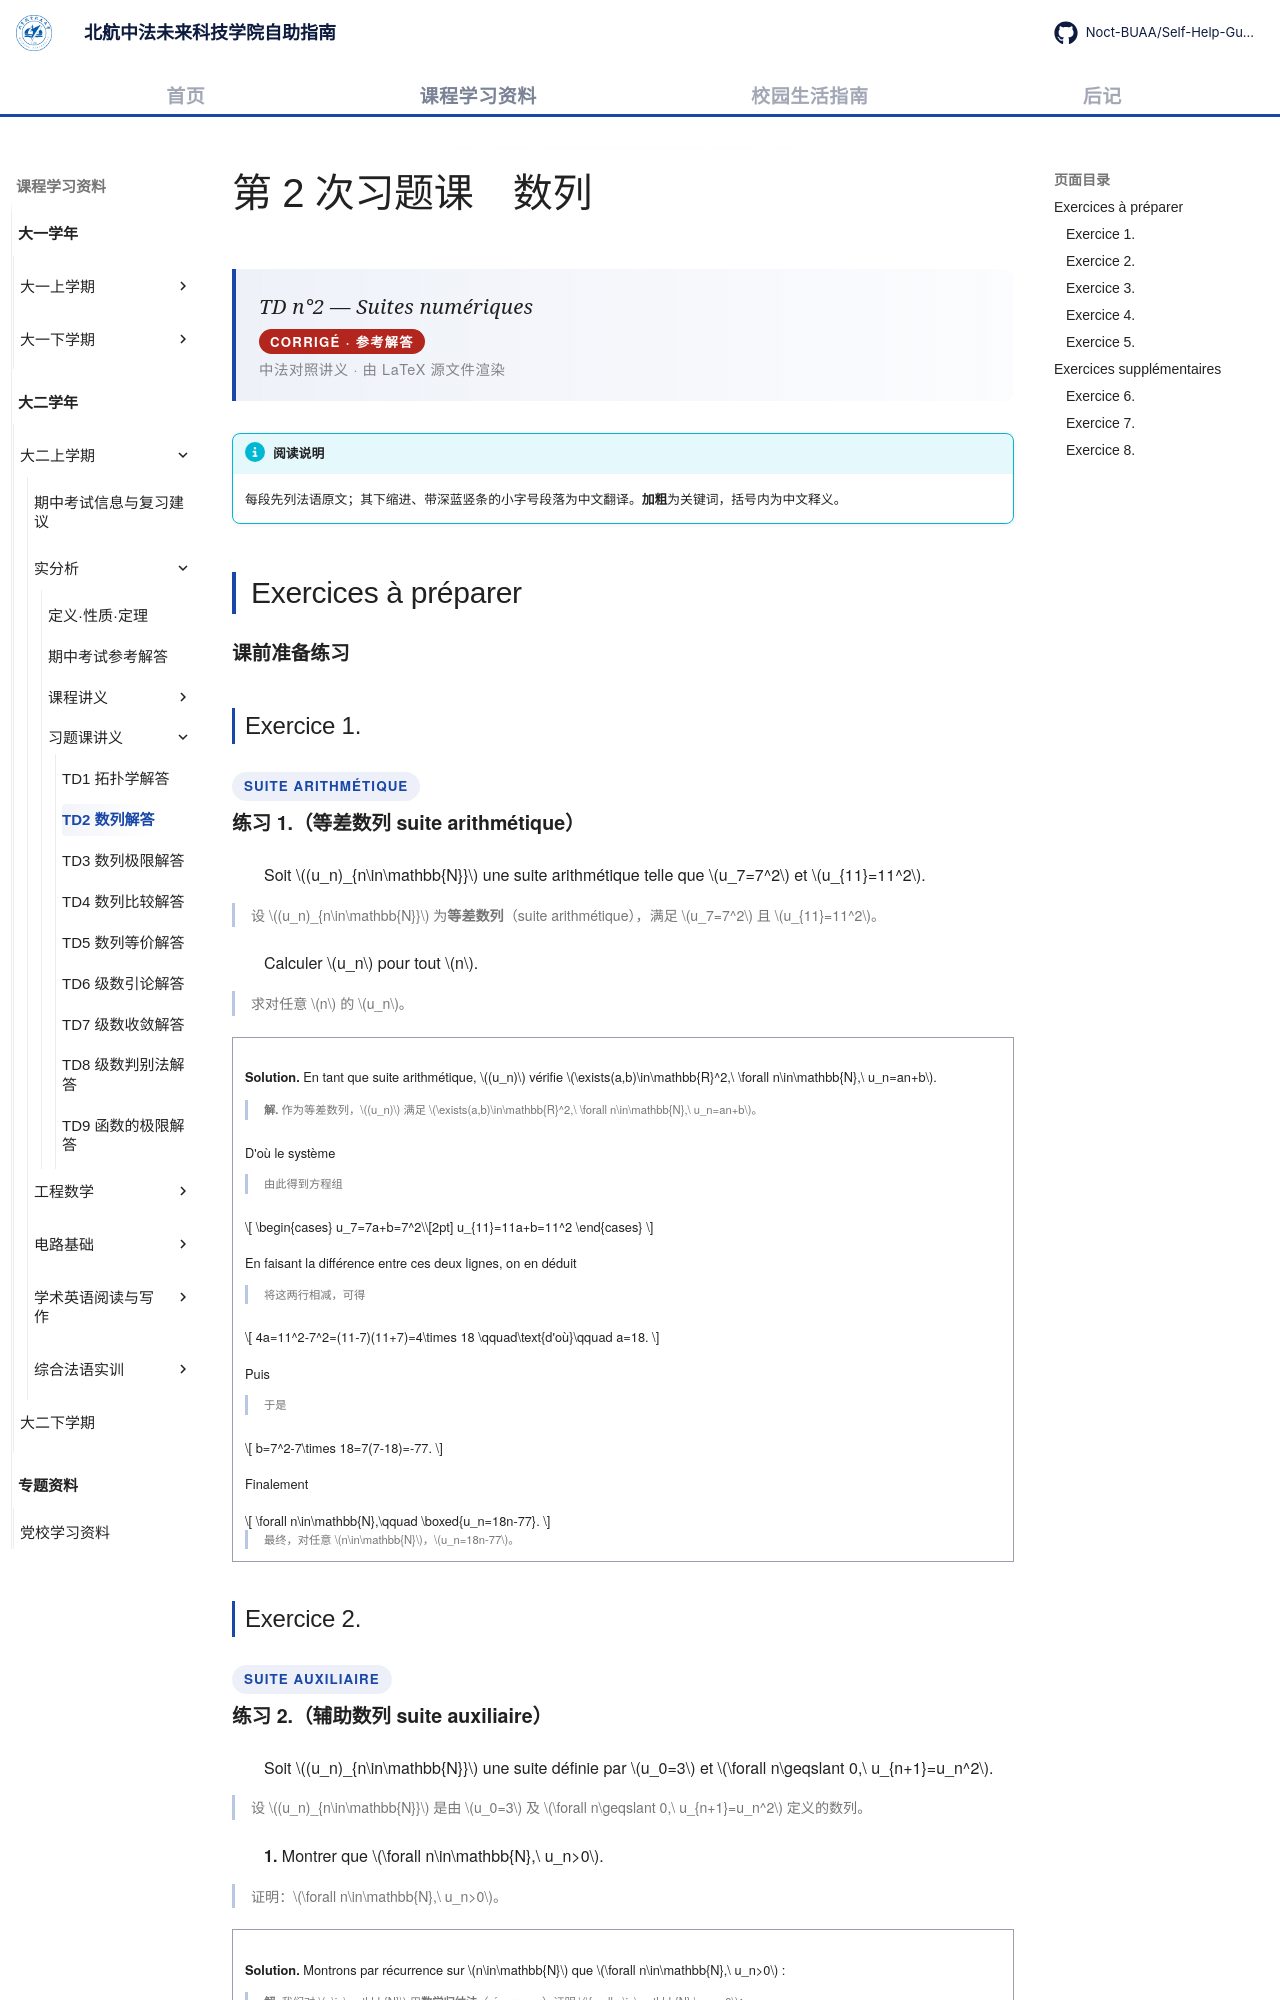

repository: Noct-BUAA/Self-Help-Guide-of-BIFAST-BUAA · page: courses/year2/semester1/实分析/习题课/td2-suites/index.html · generator: mkdocs

---
title: TD2 数列解答
comments: true
---

# 第 2 次习题课　数列

<div class="lecture-hero">
<p class="lecture-hero__fr">TD n°2 — Suites numériques</p>
<p class="lecture-badge">CORRIGÉ · 参考解答</p>
<p class="lecture-hero__meta">中法对照讲义 · 由 LaTeX 源文件渲染</p>
</div>

!!! info "阅读说明"

    每段先列法语原文；其下缩进、带深蓝竖条的小字号段落为中文翻译。<strong>加粗</strong>为关键词，括号内为中文释义。

## Exercices à préparer

<p class="section-subtitle">课前准备练习</p>

### Exercice 1.

<p class="exo-type">suite arithmétique</p>

<p class="section-subtitle">练习 1.（等差数列 suite arithmétique）</p>

Soit \((u_n)_{n\in\mathbb{N}}\) une suite arithmétique telle que \(u_7=7^2\) et \(u_{11}=11^2\).
{: .fr-exo }

设 \((u_n)_{n\in\mathbb{N}}\) 为<strong>等差数列</strong>（suite arithmétique），满足 \(u_7=7^2\) 且 \(u_{11}=11^2\)。
{: .zh }

Calculer \(u_n\) pour tout \(n\).
{: .fr-exo }

求对任意 \(n\) 的 \(u_n\)。
{: .zh }

!!! sol ""

    <strong>Solution.</strong> En tant que suite arithmétique, \((u_n)\) vérifie \(\exists(a,b)\in\mathbb{R}^2,\ \forall n\in\mathbb{N},\ u_n=an+b\).

    <strong>解.</strong> 作为等差数列，\((u_n)\) 满足 \(\exists(a,b)\in\mathbb{R}^2,\ \forall n\in\mathbb{N},\ u_n=an+b\)。
    {: .zh }

    D'où le système

    由此得到方程组
    {: .zh }

    \[
    \begin{cases}
    u_7=7a+b=7^2\\[2pt]
    u_{11}=11a+b=11^2
    \end{cases}
    \]

    En faisant la différence entre ces deux lignes, on en déduit

    将这两行相减，可得
    {: .zh }

    \[
    4a=11^2-7^2=(11-7)(11+7)=4\times 18
    \qquad\text{d'où}\qquad a=18.
    \]

    Puis

    于是
    {: .zh }

    \[
    b=7^2-7\times 18=7(7-18)=-77.
    \]

    Finalement

    \[
    \forall n\in\mathbb{N},\qquad \boxed{u_n=18n-77}.
    \]

    最终，对任意 \(n\in\mathbb{N}\)，\(u_n=18n-77\)。
    {: .zh }
